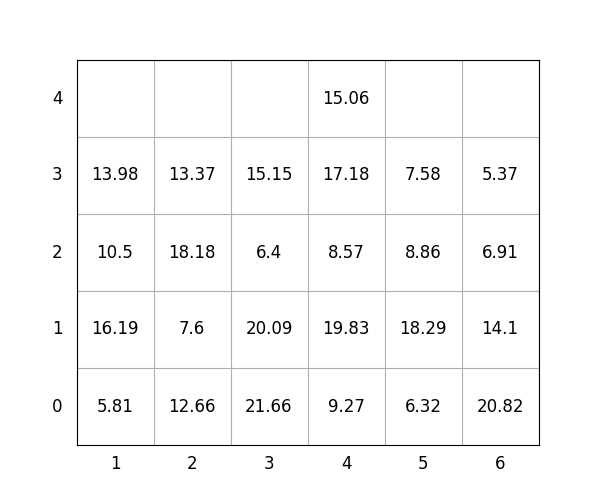

Data behind this chart, as committed beside it:
idx, loc_x, loc_y, loc_z, weight, group, score, seq, reloc, size(ft)
1, 5, 0, 0, 6.32, 0, 6.32, 0, 0, 20
2, 6, 0, 0, 20.82, 2, 220.8, 0, 0, 20
3, 1, 0, 0, 5.81, 3, 305.8, 0, 1.0, 20
4, 4, 0, 0, 9.27, 2, 209.3, 0, 1, 20
5, 5, 0, 1, 18.29, 0, 18.29, 0, 1.0, 20
6, 4, 0, 1, 19.83, 3, 319.8, 1, 1, 20
7, 6, 0, 1, 14.1, 3, 314.1, 2, 1.0, 20
8, 1, 0, 1, 16.19, 2, 216.2, 3, 1.0, 20
9, 6, 0, 2, 6.91, 3, 306.9, 4, 1.0, 20
10, 4, 0, 2, 8.57, 3, 308.6, 5, 1.0, 20
11, 1, 0, 2, 10.5, 2, 210.5, 6, 1.0, 20
12, 6, 0, 3, 5.37, 3, 305.4, 7, 1, 20
13, 2, 0, 0, 12.66, 0, 12.66, 8, 1.0, 20
14, 2, 0, 1, 7.6, 1, 107.6, 9, 1.0, 20
15, 2, 0, 2, 18.18, 1, 118.2, 10, 1.0, 20
16, 1, 0, 3, 13.98, 2, 214, 11, 1.0, 20
17, 3, 0, 0, 21.66, 0, 21.66, 12, 1.0, 20
18, 4, 0, 3, 17.18, 3, 317.2, 13, 1.0, 20
19, 2, 0, 3, 13.37, 1, 113.4, 14, 1.0, 20
20, 3, 0, 1, 20.09, 0, 20.09, 15, 1.0, 20
21, 3, 0, 2, 6.4, 2, 206.4, 16, 1.0, 20
22, 4, 0, 4, 15.06, 3, 315.1, 17, 1.0, 20
23, 3, 0, 3, 15.15, 2, 215.2, 18, 1.0, 20
24, 5, 0, 2, 8.86, 0, 8.86, 19, 1.0, 20
25, 5, 0, 3, 7.58, 3, 307.6, 20, 1.0, 20
